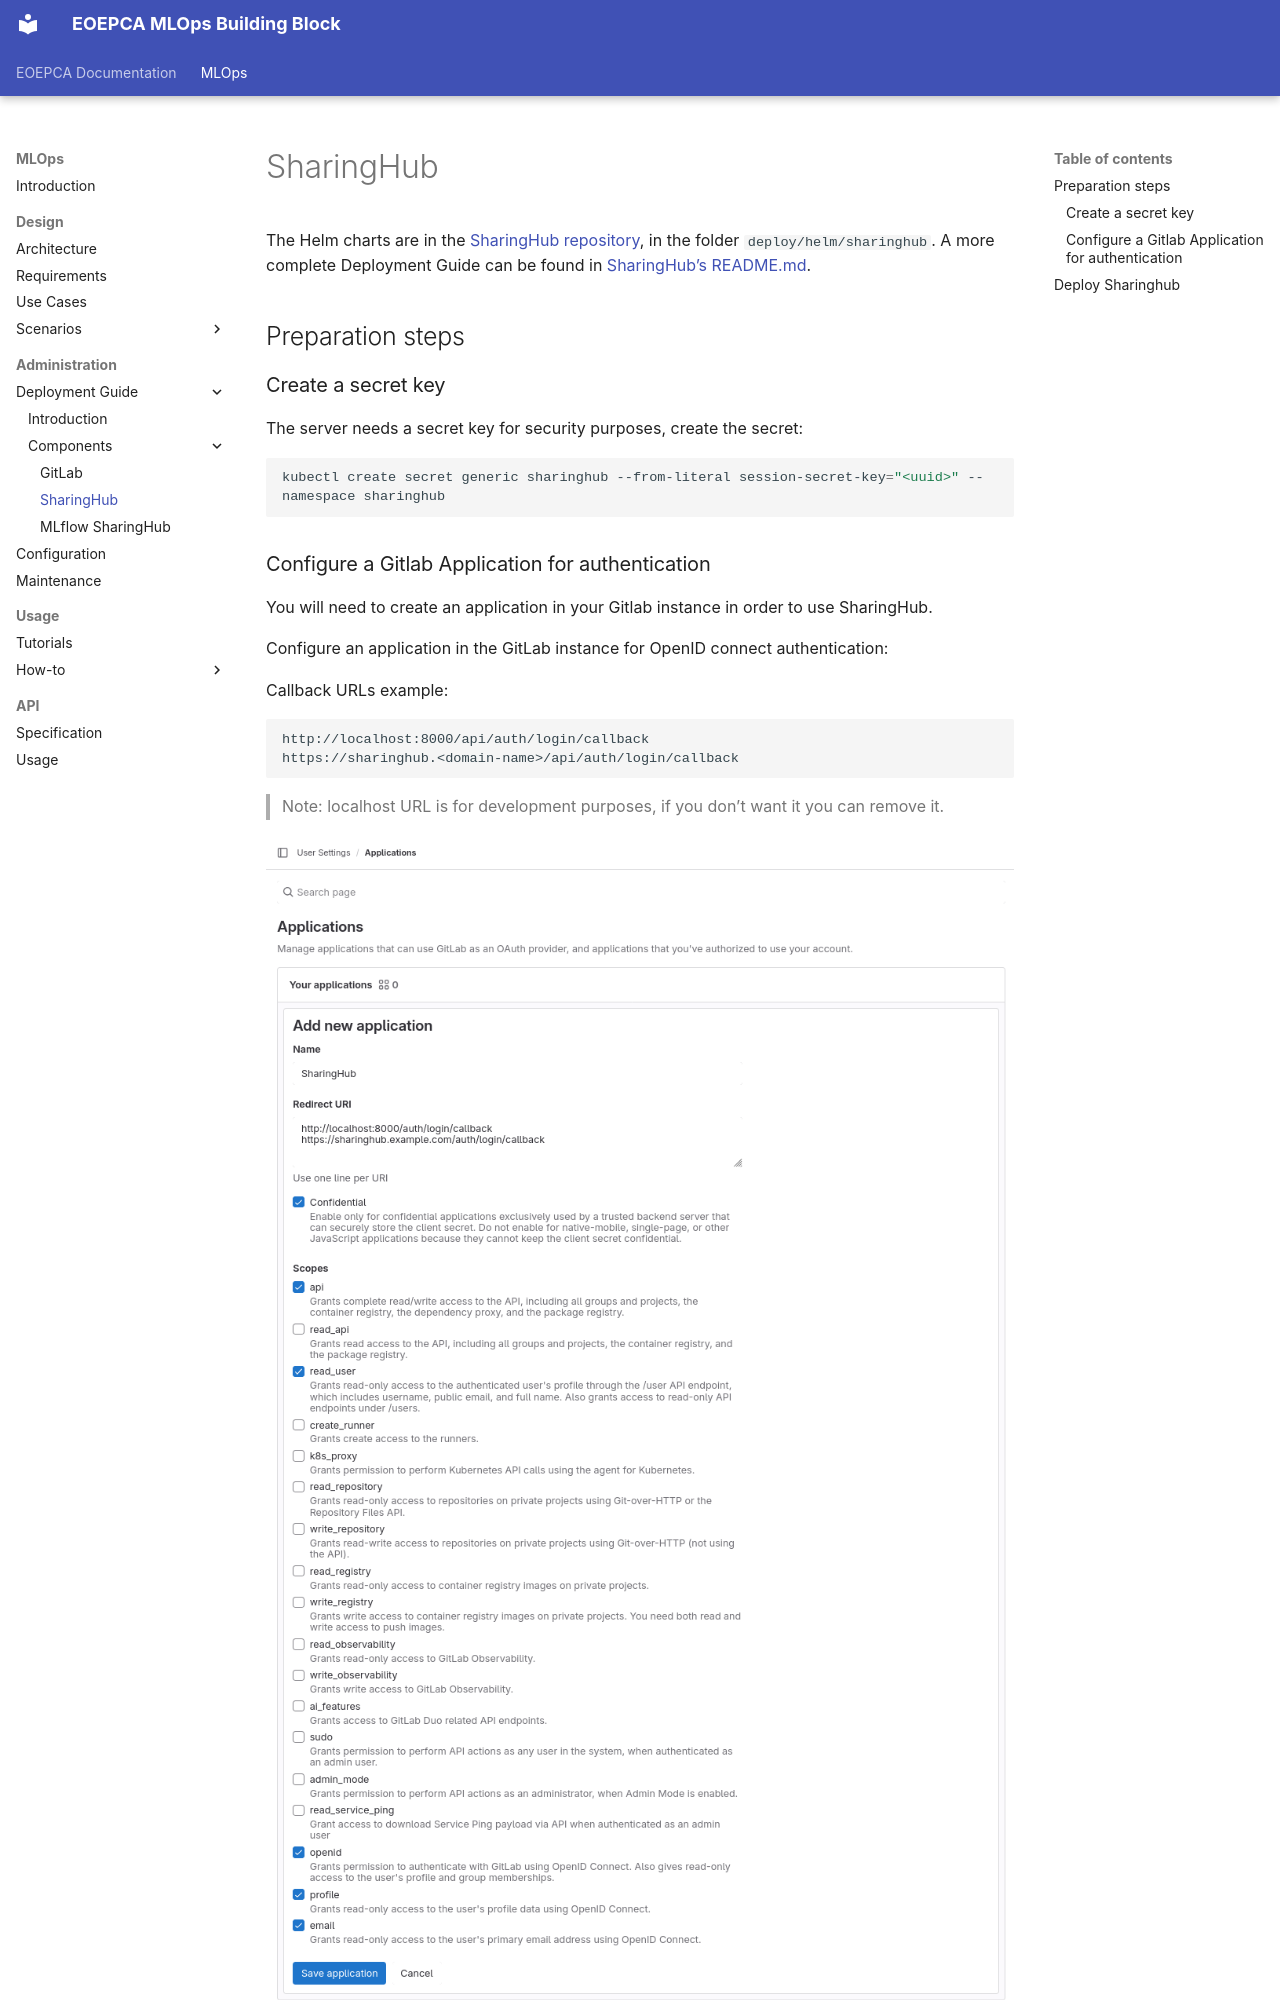

repository: EOEPCA/document-mlops · page: admin/deployment-guide/components/sharinghub/index.html · generator: mkdocs

# SharingHub

The Helm charts are in the [SharingHub repository](https://github.com/csgroup-oss/sharinghub), in the folder `deploy/helm/sharinghub`.
A more complete Deployment Guide can be found in [SharingHub's README.md](https://github.com/csgroup-oss/sharinghub/blob/main/README.md#deployment-guide).

## Preparation steps

### Create a secret key

The server needs a secret key for security purposes, create the secret:

```bash
kubectl create secret generic sharinghub --from-literal session-secret-key="<uuid>" --namespace sharinghub
```

### Configure a Gitlab Application for authentication

You will need to create an application in your Gitlab instance in order to use SharingHub.

Configure an application in the GitLab instance for OpenID connect authentication:

Callback URLs example:

```txt
http://localhost:8000/api/auth/login/callback
https://sharinghub.<domain-name>/api/auth/login/callback
```

> Note: localhost URL is for development purposes, if you don't want it you can remove it.

![Configure application](../../../img/configure-application.png)

You will be given a secret, and an application id, we will use them to create the following secret:

```bash
kubectl create secret generic sharinghub-oidc --from-literal client-id="<application-id>" --from-literal client-secret="<application-secret>" --namespace sharinghub
```

If you want, you can also set a default token, allowing use to use SharingHub without being authenticated, because the token will be used as default. The default token can be a personal Access Token, or a Group Access Token. Group tokens needs at least the role `Reporter`, and the scopes `read_api`, `read_repository`. Personal tokens needs `api` scope.

The secret creation will look like this:

```bash
kubectl create secret generic sharinghub-oidc  --from-literal default-token="<default-token>" --from-literal client-id="<client-id>" --from-literal client-secret="<client-secret>" --namespace sharinghub
```
